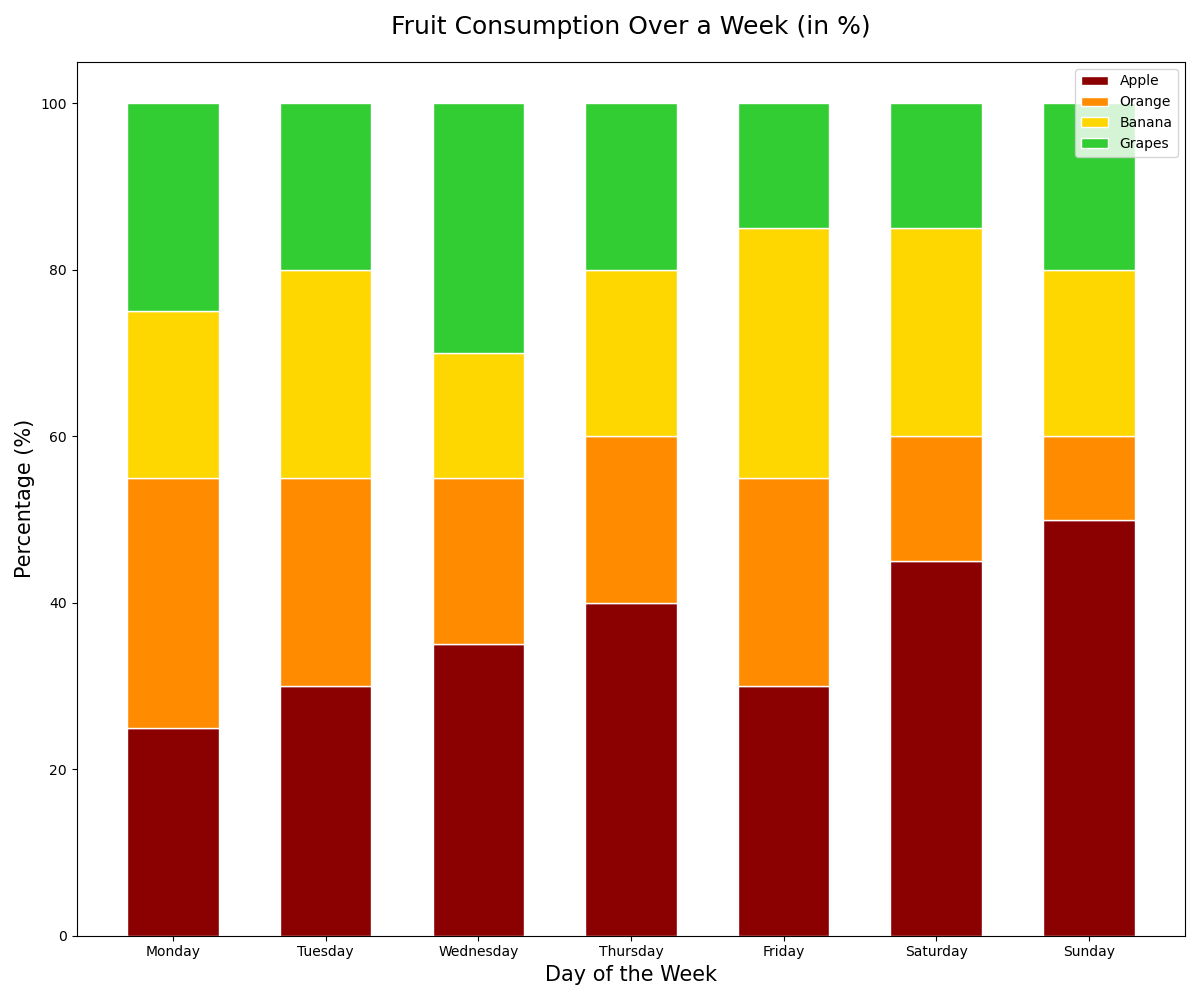

The data file committed next to this chart (first rows):
Day, Apple, Orange, Banana, Grapes
Monday, 25, 30, 20, 25
Tuesday, 30, 25, 25, 20
Wednesday, 35, 20, 15, 30
Thursday, 40, 20, 20, 20
Friday, 30, 25, 30, 15
Saturday, 45, 15, 25, 15
Sunday, 50, 10, 20, 20
